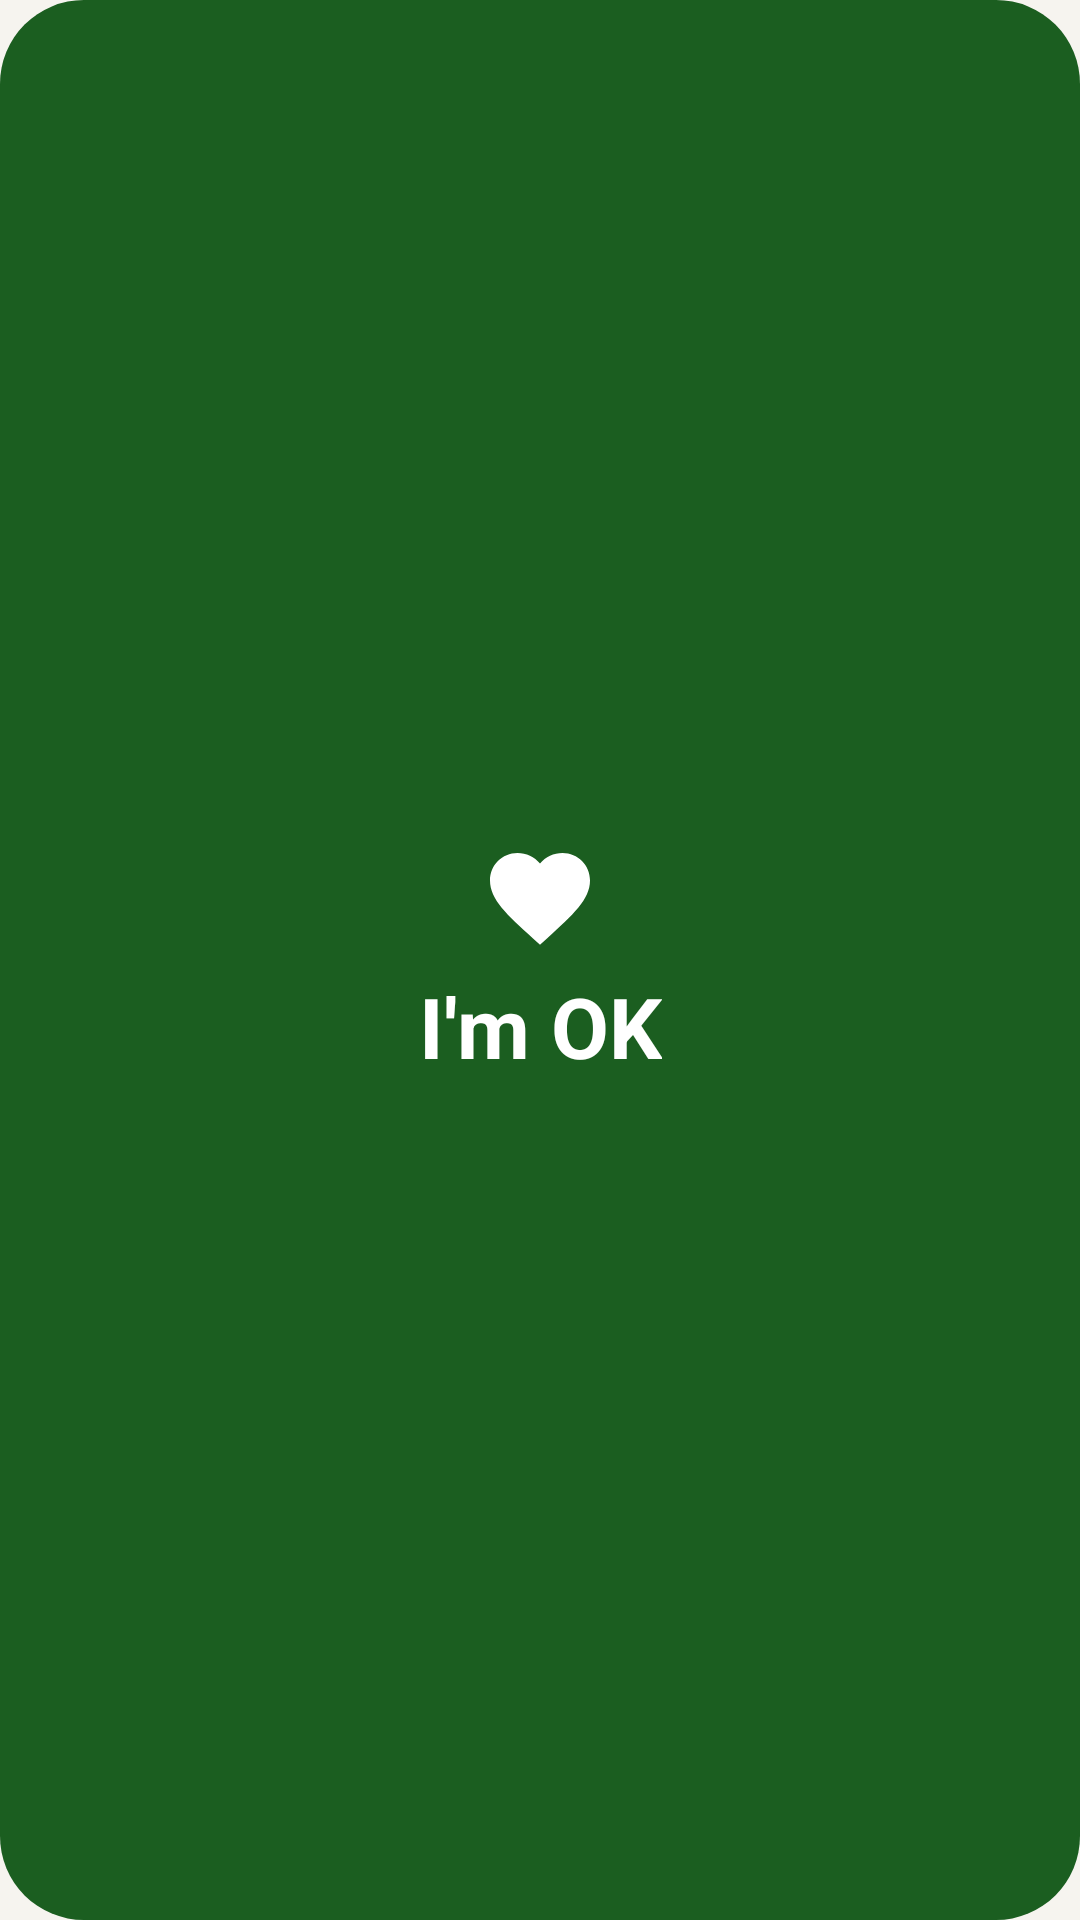

The Android layout XML behind this screen, and the referenced resources:
<!-- AndroidManifest.xml: application theme Theme.AreYouOkay -->
<!-- res/layout/widget_ok.xml -->
<?xml version="1.0" encoding="utf-8"?>
<LinearLayout xmlns:android="http://schemas.android.com/apk/res/android"
    android:id="@+id/widget_root"
    android:layout_width="match_parent"
    android:layout_height="match_parent"
    android:background="@drawable/widget_ok_bg"
    android:gravity="center"
    android:orientation="vertical"
    android:padding="12dp">

    <ImageView
        android:id="@+id/widget_icon"
        android:layout_width="40dp"
        android:layout_height="40dp"
        android:importantForAccessibility="no"
        android:src="@drawable/ic_heart_white" />

    <TextView
        android:id="@+id/widget_label"
        android:layout_width="wrap_content"
        android:layout_height="wrap_content"
        android:layout_marginTop="4dp"
        android:gravity="center"
        android:maxLines="1"
        android:text="@string/im_ok"
        android:textColor="@color/on_ok_green"
        android:textSize="28sp"
        android:textStyle="bold" />

    <TextView
        android:id="@+id/widget_sub"
        android:layout_width="wrap_content"
        android:layout_height="wrap_content"
        android:gravity="center"
        android:maxLines="2"
        android:textColor="@color/on_done_container"
        android:textSize="15sp"
        android:visibility="gone" />
</LinearLayout>
<!-- resources referenced by this layout -->
<resources>
  <color name="on_done_container">#14451A</color>
  <color name="on_ok_green">#FFFFFF</color>
  <!-- drawable ic_heart_white (drawable) -->
  <vector xmlns:android="http://schemas.android.com/apk/res/android"
      android:width="24dp" android:height="24dp"
      android:viewportWidth="24" android:viewportHeight="24">
      <path android:fillColor="@color/on_ok_green" android:pathData="M12,21.35l-1.45,-1.32C5.4,15.36 2,12.28 2,8.5 2,5.42 4.42,3 7.5,3c1.74,0 3.41,0.81 4.5,2.09C13.09,3.81 14.76,3 16.5,3 19.58,3 22,5.42 22,8.5c0,3.78 -3.4,6.86 -8.55,11.54L12,21.35z" />
  </vector>
  <!-- drawable widget_ok_bg (drawable) -->
  <?xml version="1.0" encoding="utf-8"?>
  <shape xmlns:android="http://schemas.android.com/apk/res/android">
      <corners android:radius="28dp" />
      <solid android:color="@color/ok_green" />
  </shape>
  <string name="im_ok">I\'m OK</string>
  <style name="Theme.AreYouOkay" parent="Theme.AreYouOkay.Base" />
  <color name="ok_green">#1B5E20</color>
  <style name="Theme.AreYouOkay.Base" parent="android:Theme.Material.Light.NoActionBar">
          <item name="android:colorPrimary">@color/ok_green</item>
          <item name="android:colorPrimaryDark">@color/background</item>
          <item name="android:colorAccent">@color/ok_green</item>
          <item name="android:colorControlActivated">@color/ok_green</item>
          <item name="android:windowBackground">@color/background</item>
          <item name="android:statusBarColor">@color/background</item>
          <item name="android:navigationBarColor">@color/background</item>
          <item name="android:windowLightStatusBar">@bool/light_bars</item>
          <item name="android:textColor">@color/text</item>
          <item name="android:textColorPrimary">@color/text</item>
          <item name="android:textColorSecondary">@color/text_secondary</item>
          <item name="android:textColorHint">@color/text_secondary</item>
      </style>
  <color name="background">#F6F4EF</color>
  <color name="text">#1C1B19</color>
  <color name="text_secondary">#55524C</color>
</resources>
